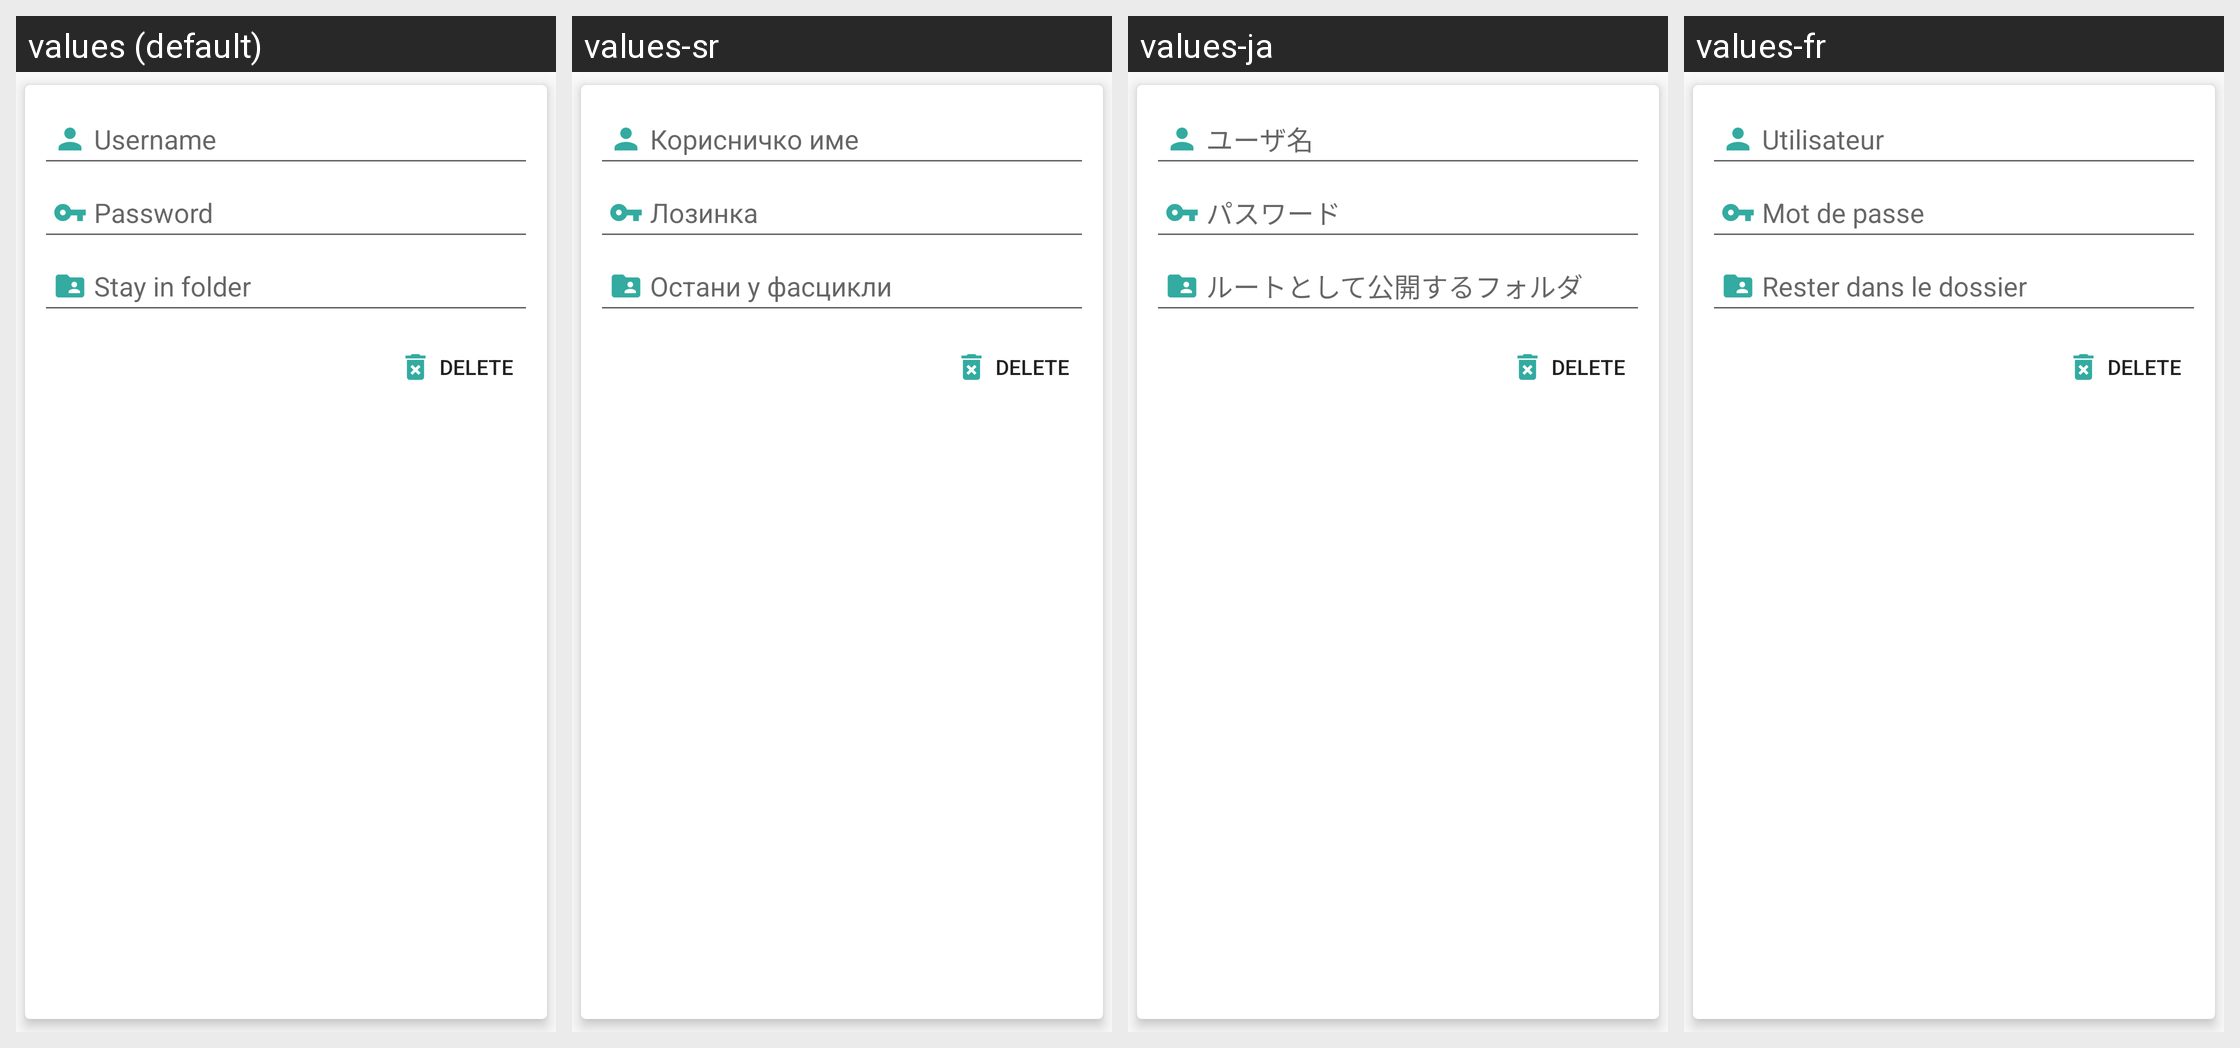

Here is an Android app screen in its default locale and in the app's own translations. Write out the translated-string differences for the strings that appear on this screen.
Android screen res/layout/user_list_item_layout.xml rendered under 4 locales, left to right: values (default), values-sr, values-ja, values-fr. Device: Nexus 5 (rendered at 1080×1920; each locale shown at half size, 540×960, under a caption strip naming it); theme AppTheme.
Other locales in the repository, not shown: values-cs, values-de, values-el, values-es, values-it, values-nl, values-pl, values-ru, values-sq, values-uk, values-zh-rCN, values-zh-rTW.
Strings drawn on this screen, with the default value and each locale's value (text and hints the layout hard-codes, and strings that could not be matched under every locale, appear in the picture but are not listed):

username_label
  values: Username
  values-sr: Корисничко име
  values-ja: ユーザ名
  values-fr: Utilisateur

password_label
  values: Password
  values-sr: Лозинка
  values-ja: パスワード
  values-fr: Mot de passe

chroot_label
  values: Stay in folder
  values-sr: Остани у фасцикли
  values-ja: ルートとして公開するフォルダ
  values-fr: Rester dans le dossier

delete
  values: Delete
  values-sr: Delete  [not translated; the default value is used]
  values-ja: Delete  [not translated; the default value is used]
  values-fr: Delete  [not translated; the default value is used]
